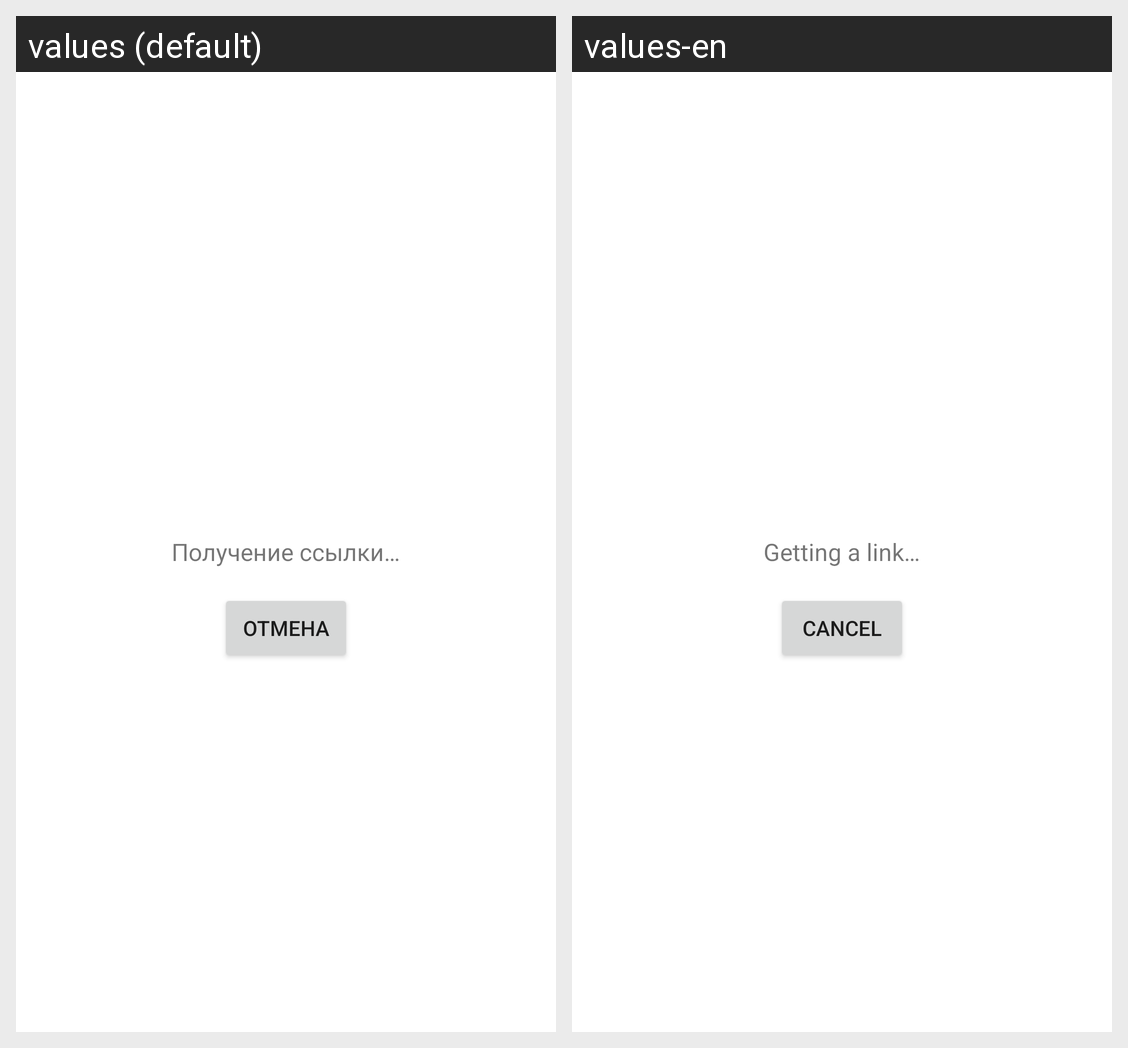

Translations of the strings shown on this Android screen, per locale in the grid:
Android screen res/layout/shared_loading_dialog.xml rendered under 2 locales, left to right: values (default), values-en. Device: Nexus 5 (rendered at 1080×1920; each locale shown at half size, 540×960, under a caption strip naming it); theme Theme.VideoSaver.
Strings drawn on this screen, with the default value and each locale's value (text and hints the layout hard-codes, and strings that could not be matched under every locale, appear in the picture but are not listed):

getting_src
  values: Получение ссылки…
  values-en: Getting a link…

cancel
  values: Отмена
  values-en: Cancel
